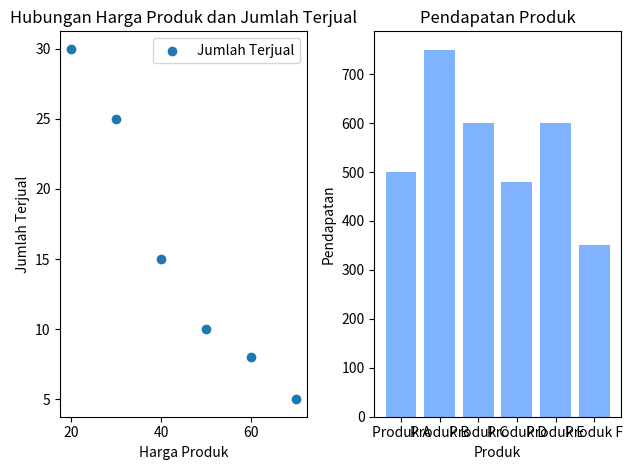

Write the Python code that produced this figure.
import matplotlib.pyplot as plt
import numpy as np

data_transaksi = [
    ("Produk A", 50, 10), ("Produk B", 30, 25), ("Produk C", 20, 30),
    ("Produk D", 60, 8),  ("Produk E", 40, 15), ("Produk F", 70, 5),
]

# TODO 1: Ekstrak harga produk dan jumlah produk terjual untuk visualisasi pertama
harga_produk, jumlah_terjual = zip(*[(harga, jumlah) for _, harga, jumlah in data_transaksi])

# TODO 2: Buat scatter plot untuk hubungan antara harga produk dan jumlah produk terjual
plt.subplot(1, 2, 1)
plt.scatter(harga_produk, jumlah_terjual, label='Jumlah Terjual')
plt.xlabel('Harga Produk')
plt.ylabel('Jumlah Terjual')
plt.title('Hubungan Harga Produk dan Jumlah Terjual')
plt.legend()

# TODO 3: Hitung total pendapatan untuk setiap produk
pendapatan_produk = list(map(lambda tup: (tup[0], tup[1] * tup[2]), data_transaksi))

# TODO 4: Tambahkan bar chart untuk menyajikan pendapatan produk
produk, pendapatan = zip(*pendapatan_produk)
plt.subplot(1, 2, 2)
plt.bar(produk, pendapatan, color=(0.5, 0.7, 1, 1))
plt.xlabel('Produk')
plt.ylabel('Pendapatan')
plt.title('Pendapatan Produk')

# Tampilkan kedua subplot secara bersamaan
plt.tight_layout()
plt.show()